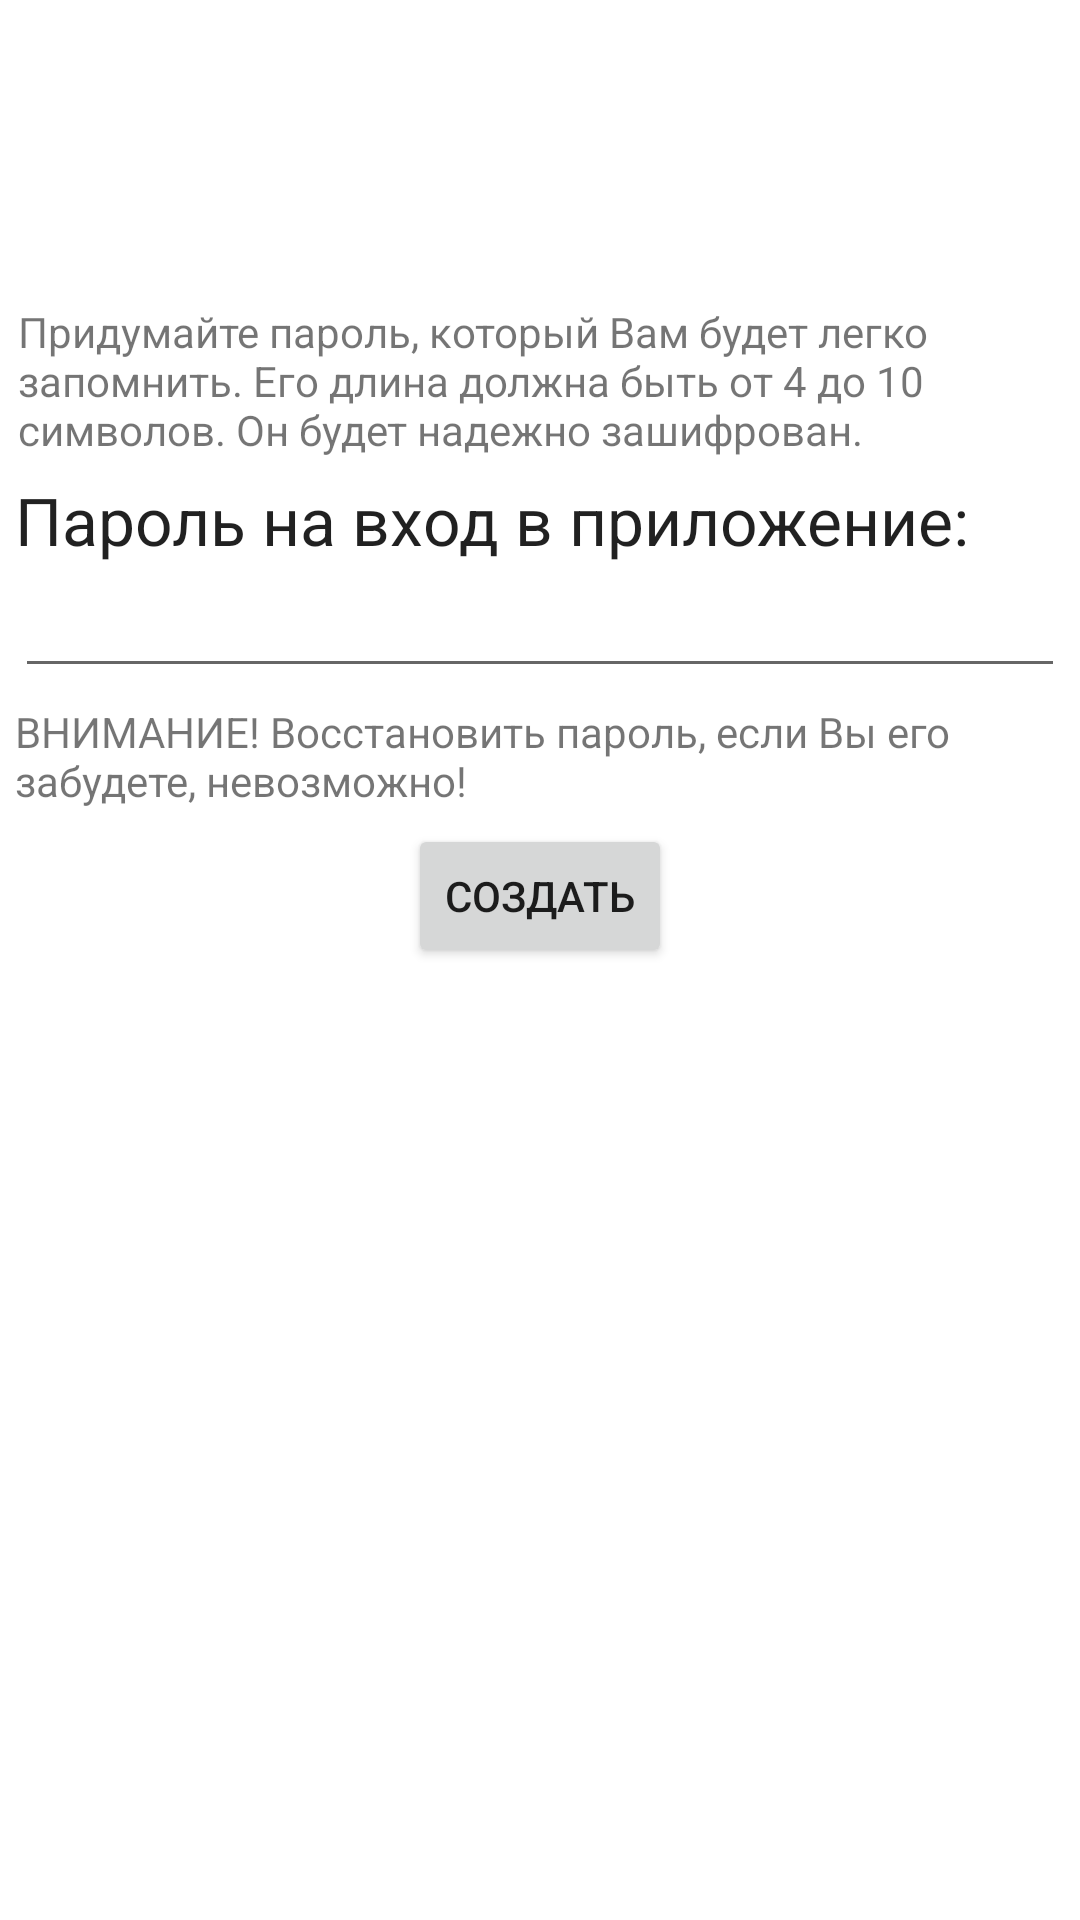

This screen was rendered from an Android layout file. Write that file and the resources it references.
<!-- AndroidManifest.xml: fallback theme Theme.MaterialComponents.DayNight.NoActionBar -->
<!-- res/layout/signup_activity.xml -->
<?xml version="1.0" encoding="utf-8"?>
<LinearLayout xmlns:android="http://schemas.android.com/apk/res/android"
              android:orientation="vertical"
              android:layout_width="match_parent"
              android:layout_height="match_parent">

    <ImageView android:src="@drawable/auth_logo"
               android:layout_width="wrap_content"
               android:layout_height="90dp"
               android:layout_marginBottom="5dp"
               android:layout_gravity="center_horizontal" />

    <TextView
            android:layout_width="wrap_content"
            android:layout_height="wrap_content"
            android:textAppearance="?android:attr/textAppearanceSmall"
            android:text="Придумайте пароль, который Вам будет легко запомнить. Его длина должна быть от 4 до 10 символов. Он будет надежно зашифрован."
            android:id="@+id/textView13" android:layout_gravity="center_horizontal" android:layout_margin="6dp"/>
    <TextView
            android:layout_width="wrap_content"
            android:layout_height="wrap_content"
            android:textAppearance="?android:attr/textAppearanceLarge"
            android:text="Пароль на вход в приложение:"
            android:id="@+id/textView3" android:layout_marginLeft="5dp" android:layout_marginRight="5dp"/>
    <EditText
            android:layout_width="match_parent"
            android:layout_height="wrap_content"
            android:inputType="textPassword"
            android:ems="10"
            android:id="@+id/passwordEditText2" android:layout_marginLeft="5dp" android:layout_marginRight="5dp"/>
    <TextView
            android:layout_width="wrap_content"
            android:layout_height="wrap_content"
            android:textAppearance="?android:attr/textAppearanceSmall"
            android:text="ВНИМАНИЕ! Восстановить пароль, если Вы его забудете, невозможно!"
            android:id="@+id/textView14" android:layout_gravity="center_horizontal" android:layout_margin="5dp"/>
    <Button
            android:layout_width="wrap_content"
            android:layout_height="wrap_content"
            android:text="Создать"
            android:id="@+id/signupButton" android:layout_gravity="center_horizontal"/>

</LinearLayout>
<!-- resources referenced by this layout -->
<resources>

</resources>
